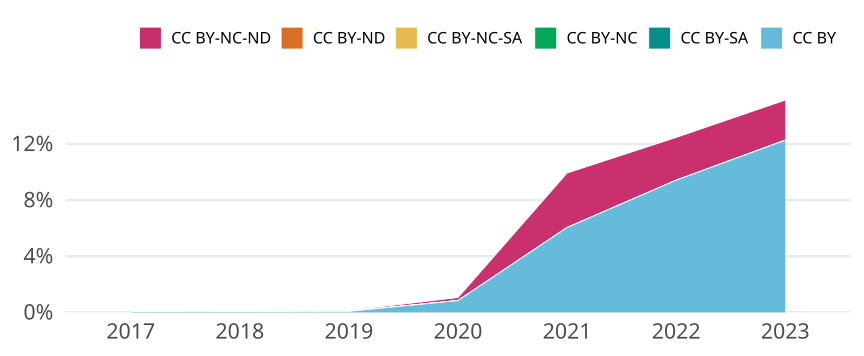

The table this chart was drawn from, first rows:
cr_year, cc, cc_total, jn_all, prop
2017, CC BY, 32, 51961, 6.158465002598102e-4
2017, CC BY-SA, 0, NA, 0
2017, CC BY-NC, 5, 51961, 9.622601566559535e-5
2017, CC BY-NC-SA, 0, NA, 0
2017, CC BY-ND, 0, NA, 0
2017, CC BY-NC-ND, 3, 51961, 5.773560939935721e-5
2018, CC BY, 38, 57240, 6.638714185883997e-4
2018, CC BY-SA, 0, NA, 0
2018, CC BY-NC, 3, 57240, 5.241090146750524e-5
2018, CC BY-NC-SA, 0, NA, 0
2018, CC BY-ND, 0, NA, 0
2018, CC BY-NC-ND, 13, 57240, 2.2711390635918937e-4
2019, CC BY, 43, 60088, 7.156170949274397e-4
2019, CC BY-SA, 0, NA, 0
2019, CC BY-NC, 7, 60088, 1.1649580615097856e-4
2019, CC BY-NC-SA, 0, NA, 0
2019, CC BY-ND, 0, NA, 0
2019, CC BY-NC-ND, 28, 60088, 4.6598322460391424e-4
2020, CC BY, 521, 62015, 0.008401
2020, CC BY-SA, 0, NA, 0
2020, CC BY-NC, 5, 62015, 8.062565508344755e-5
2020, CC BY-NC-SA, 0, NA, 0
2020, CC BY-ND, 0, NA, 0
2020, CC BY-NC-ND, 130, 62015, 0.002096
2021, CC BY, 3861, 63877, 0.06044
2021, CC BY-SA, 0, NA, 0
2021, CC BY-NC, 2, 63877, 3.131017424111965e-5
2021, CC BY-NC-SA, 0, NA, 0
2021, CC BY-ND, 0, NA, 0
2021, CC BY-NC-ND, 2478, 63877, 0.03879
2022, CC BY, 5881, 62475, 0.09413
2022, CC BY-SA, 0, NA, 0
2022, CC BY-NC, 4, 62475, 6.402561024409764e-5
2022, CC BY-NC-SA, 0, NA, 0
2022, CC BY-ND, 0, NA, 0
2022, CC BY-NC-ND, 1902, 62475, 0.03044
2023, CC BY, 7447, 60730, 0.1226
2023, CC BY-SA, 0, NA, 0
2023, CC BY-NC, 7, 60730, 1.1526428453811955e-4
2023, CC BY-NC-SA, 0, NA, 0
2023, CC BY-ND, 0, NA, 0
2023, CC BY-NC-ND, 1731, 60730, 0.0285
